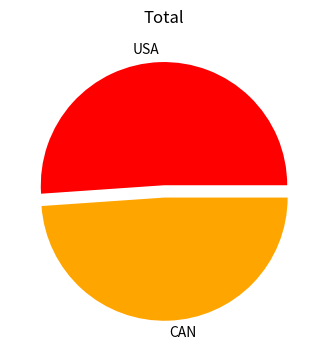

Write the Python code that produced this figure.
import matplotlib.pyplot as plt

fig, ax = plt.subplots(figsize=(4, 4), subplot_kw=dict(aspect="equal"))

values = [653, 625]
labels = ["USA", "CAN"]
colors = ["red", "orange"]

explode = (0, 0.1)

plt.pie(values, labels=labels, colors=colors, explode=explode)

ax.set_title("Total")
# generate the chart
plt.show()

# import matplotlib.pyplot as plt

# fig = plt.figure()

# ax = fig.add_axes([0,0,1,1])

# countries = ['USA', 'CAN']
# totalmedals = [653, 625]

# ax.bar(countries,totalmedals)

# plt.show()